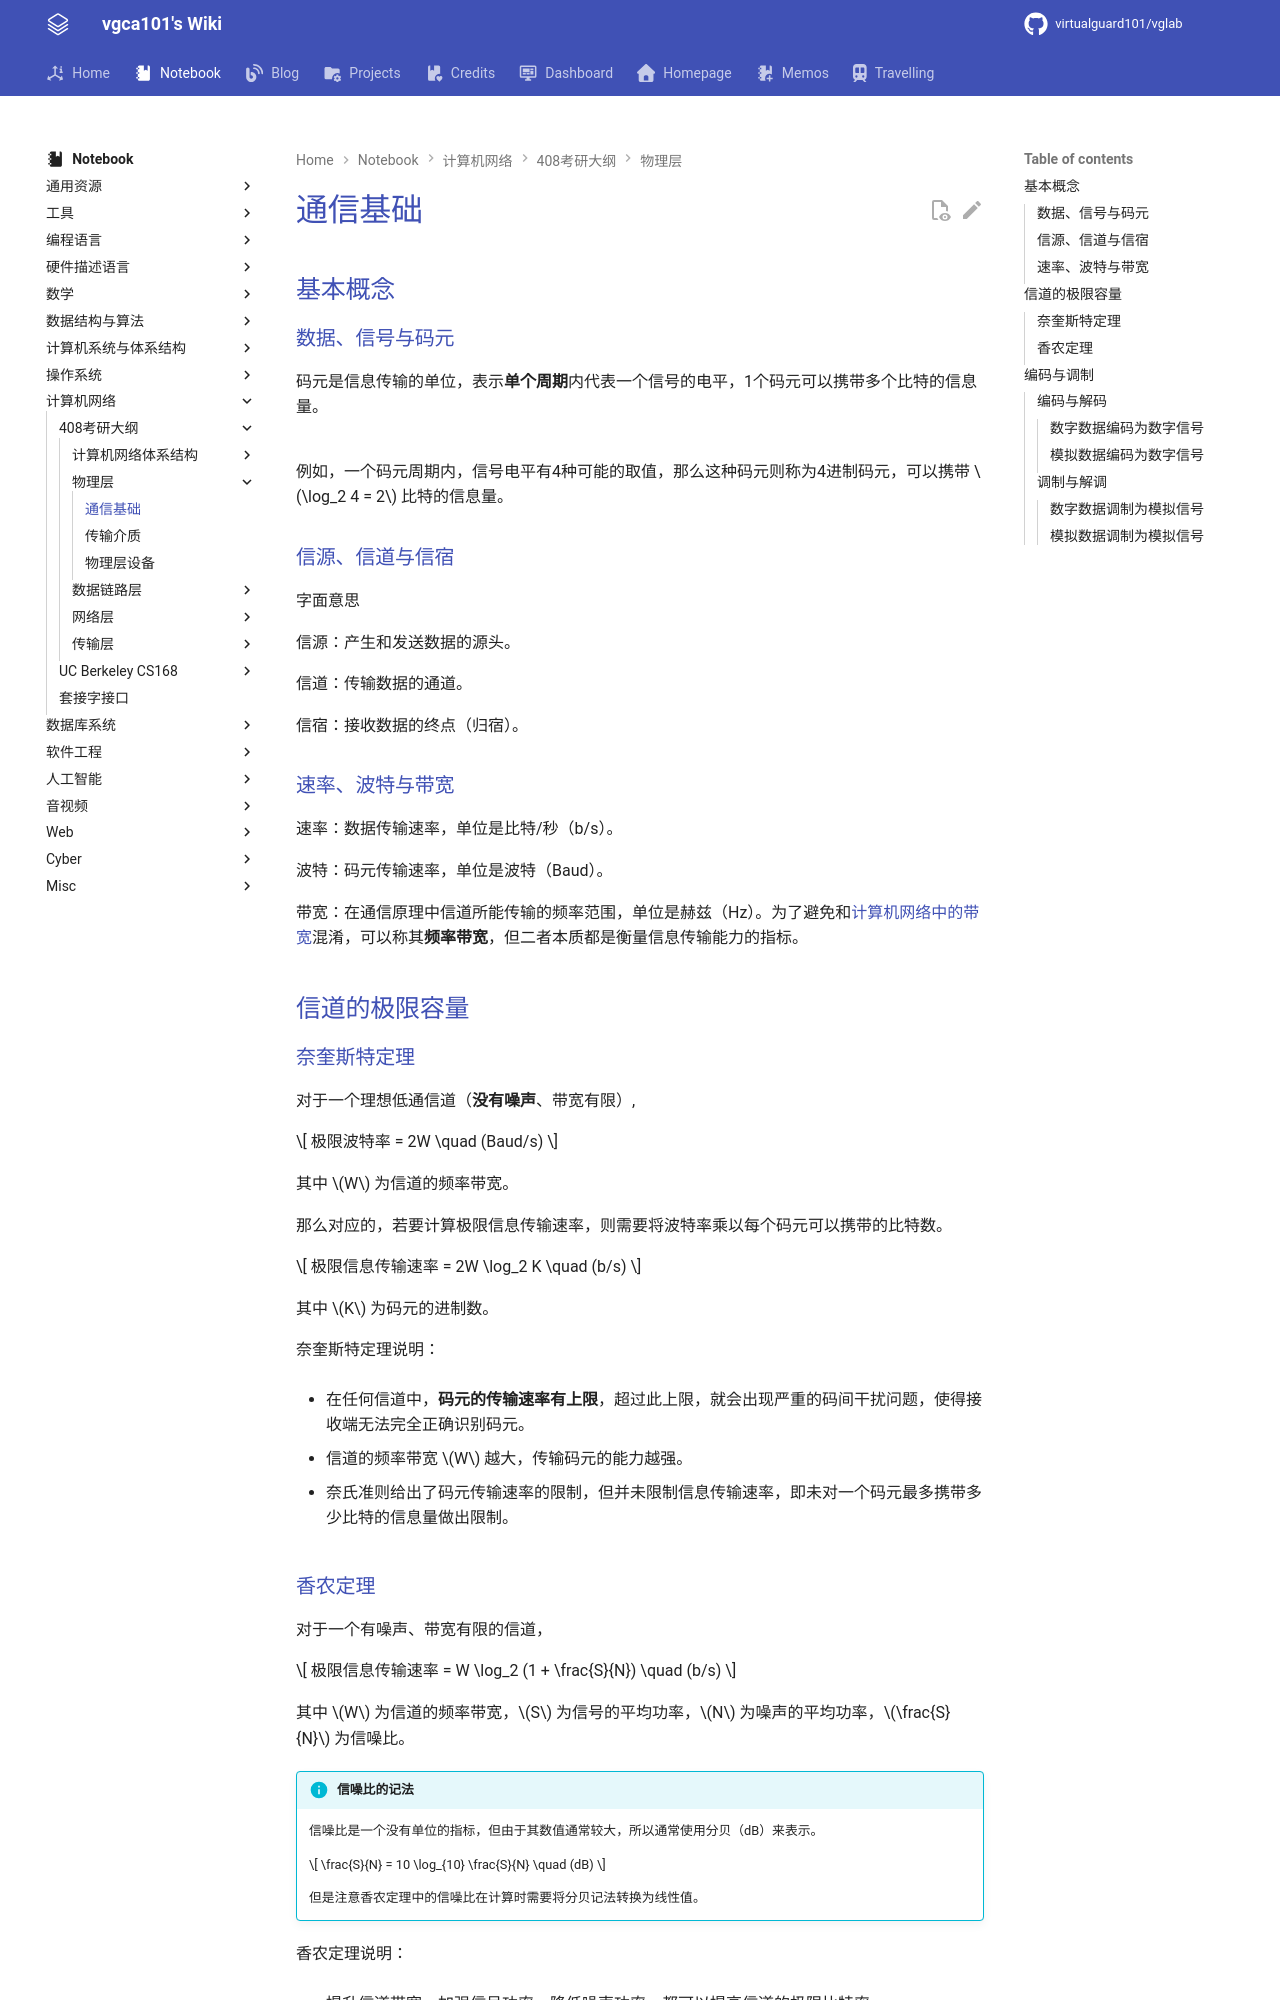

repository: virtualguard101/wiki · page: note/net/408/通信基础/index.html · generator: mkdocs

---
date: 2026-06-19 22:32:12
title: 通信基础
permalink: communication-basis
publish: true
tags:
  - 计算机网络
  - 考研408
---

# 通信基础

## 基本概念

### 数据、信号与码元

码元是信息传输的单位，表示**单个周期**内代表一个信号的电平，1个码元可以携带多个比特的信息量。

![](assets/communication-basis/1.png)

例如，一个码元周期内，信号电平有4种可能的取值，那么这种码元则称为4进制码元，可以携带 $\log_2 4 = 2$ 比特的信息量。

### 信源、信道与信宿

字面意思

信源：产生和发送数据的源头。

信道：传输数据的通道。

信宿：接收数据的终点（归宿）。

### 速率、波特与带宽

速率：数据传输速率，单位是比特/秒（b/s）。

波特：码元传输速率，单位是波特（Baud）。

带宽：在通信原理中信道所能传输的频率范围，单位是赫兹（Hz）。为了避免和[计算机网络中的带宽](计算机网络概述.md#带宽)混淆，可以称其**频率带宽**，但二者本质都是衡量信息传输能力的指标。

## 信道的极限容量

### 奈奎斯特定理

对于一个理想低通信道（**没有噪声**、带宽有限）,

$$
极限波特率 = 2W \quad (Baud/s)
$$

其中 $W$ 为信道的频率带宽。

那么对应的，若要计算极限信息传输速率，则需要将波特率乘以每个码元可以携带的比特数。

$$
极限信息传输速率 = 2W \log_2 K \quad (b/s)
$$

其中 $K$ 为码元的进制数。

奈奎斯特定理说明：

- 在任何信道中，**码元的传输速率有上限**，超过此上限，就会出现严重的码间干扰问题，使得接收端无法完全正确识别码元。

- 信道的频率带宽 $W$ 越大，传输码元的能力越强。

- 奈氏准则给出了码元传输速率的限制，但并未限制信息传输速率，即未对一个码元最多携带多少比特的信息量做出限制。
